Run: headless pygame with SDL's dummy video driver; simulated clock (each Clock.tick advances the game by its frame time, no real sleeping); random seed 0; keys injected as events and as key.get_pressed() state; no mouse input.
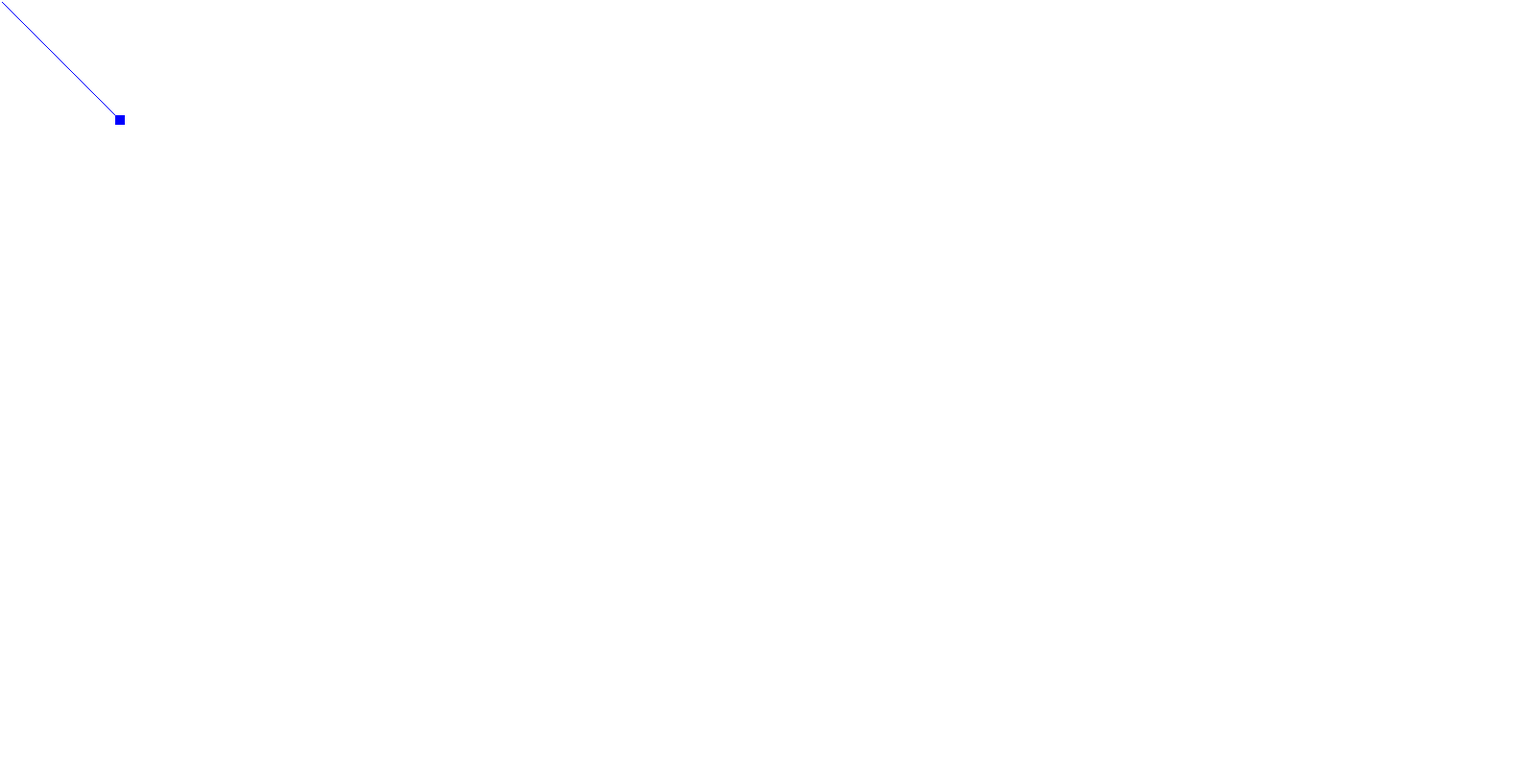
Frame 1 of 4 · flips 1–60 · no input
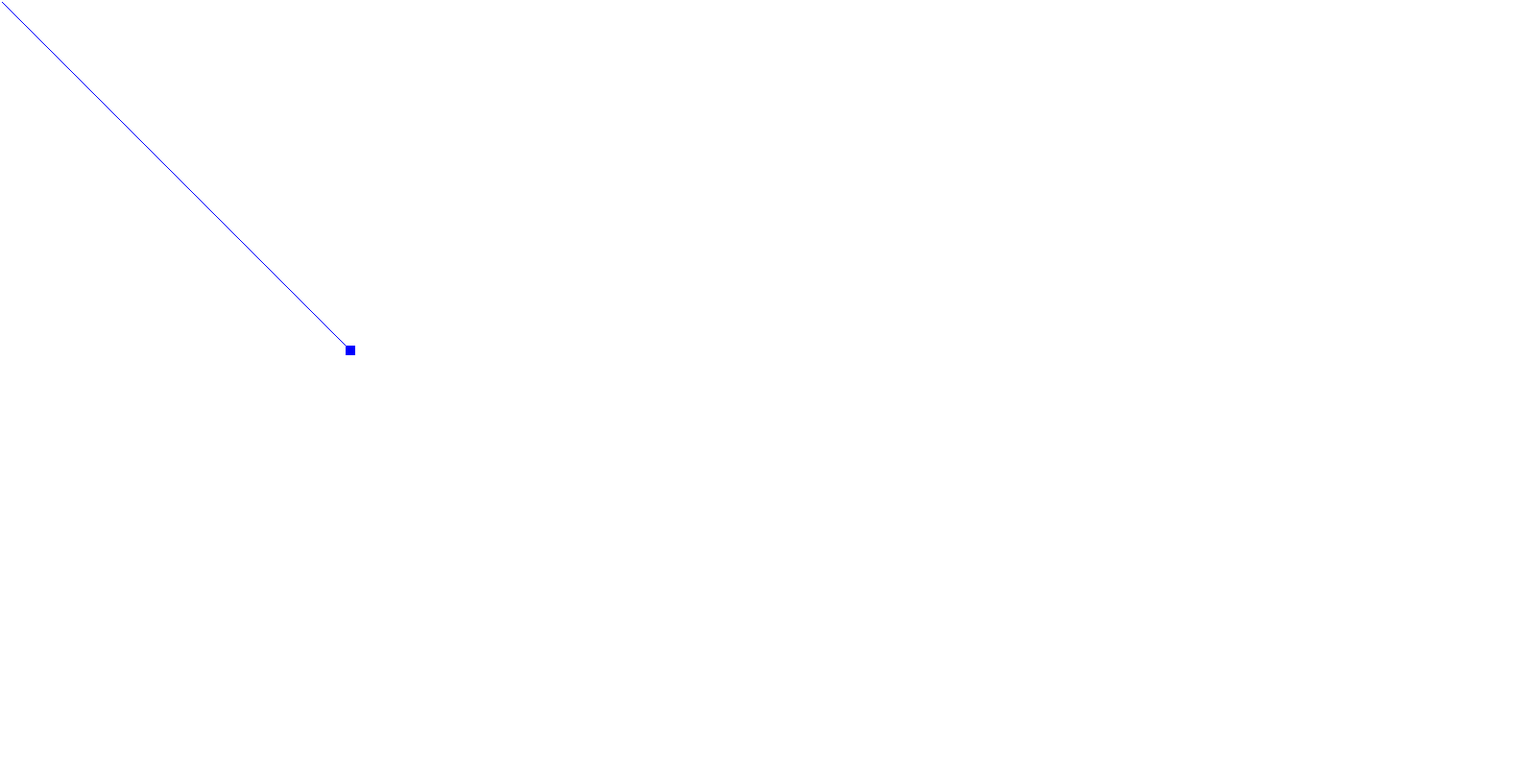
Frame 2 of 4 · flips 61–180 · tapped SPACE, RETURN · held RIGHT (→), D
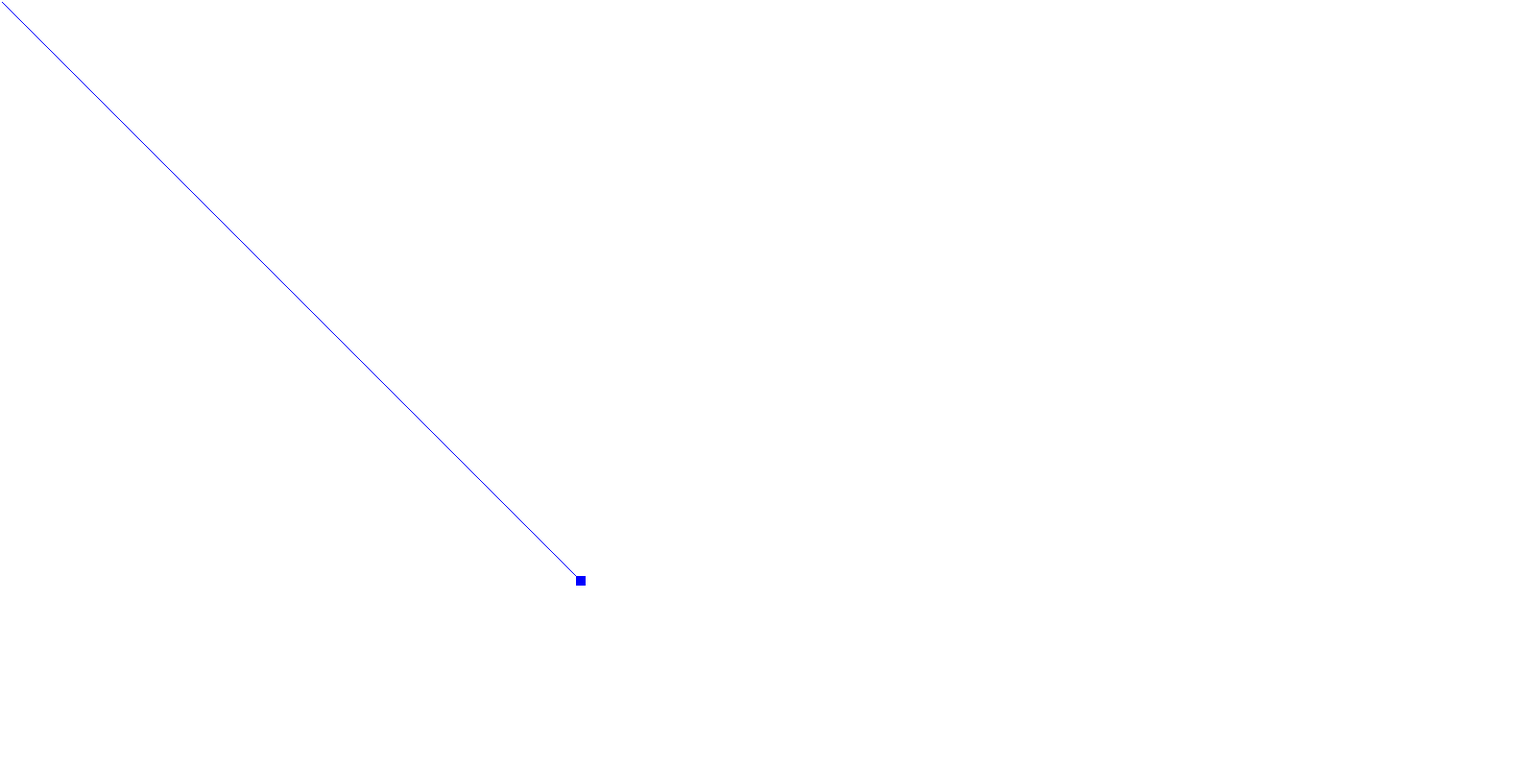
Frame 3 of 4 · flips 181–300 · held DOWN (↓), S
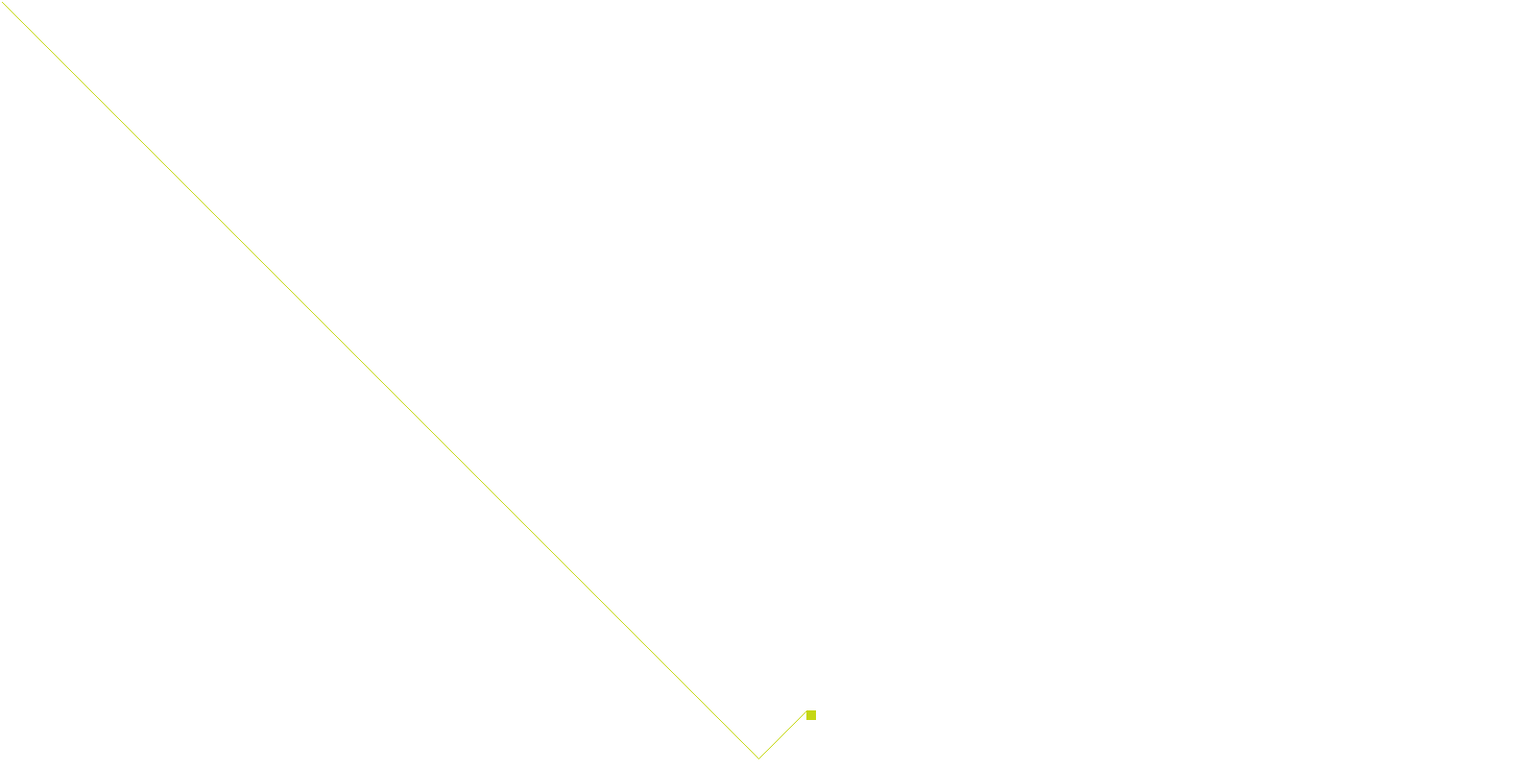
Frame 4 of 4 · flips 301–420 · held LEFT (←), A, UP (↑), W

The pygame program that drew these frames:

import pygame
import random

# Initialize pygame
pygame.init()

# Set up the display
WIDTH, HEIGHT = 1600, 800
screen = pygame.display.set_mode((WIDTH, HEIGHT))

# Set the box's initial position and velocity
x, y = 0, 0
x_vel, y_vel = 2, 2

# Set up colors
WHITE = (255, 255, 255)
BLACK = (0, 0, 0)
BOX_COLOR = (0, 0, 255)
BOX_SIZE = 10

# Initialize the list of previous positions
prev_positions = []

# Function to change the box color
def change_box_color():
    return (random.randint(0, 255), random.randint(0, 255), random.randint(0, 255))

# Main loop
running = True
while running:
    # Clear the screen
    screen.fill(WHITE)

    # Move the box
    x += x_vel
    y += y_vel

    # Check for collisions with the screen edges
    if x + BOX_SIZE >= WIDTH or x <= 0:
        x_vel = -x_vel
        BOX_COLOR = change_box_color()
    if y + BOX_SIZE >= HEIGHT or y <= 0:
        y_vel = -y_vel
        BOX_COLOR = change_box_color()

    # Draw the lines
    prev_positions.append((x, y))
    if len(prev_positions) > 1:
        pygame.draw.lines(screen, BOX_COLOR, False, prev_positions, 1)

    # Draw the box
    pygame.draw.rect(screen, BOX_COLOR, (x, y, BOX_SIZE, BOX_SIZE))

    # Update the display
    pygame.display.flip()

    # Handle events
    for event in pygame.event.get():
        if event.type == pygame.QUIT:
            running = False

# Quit
